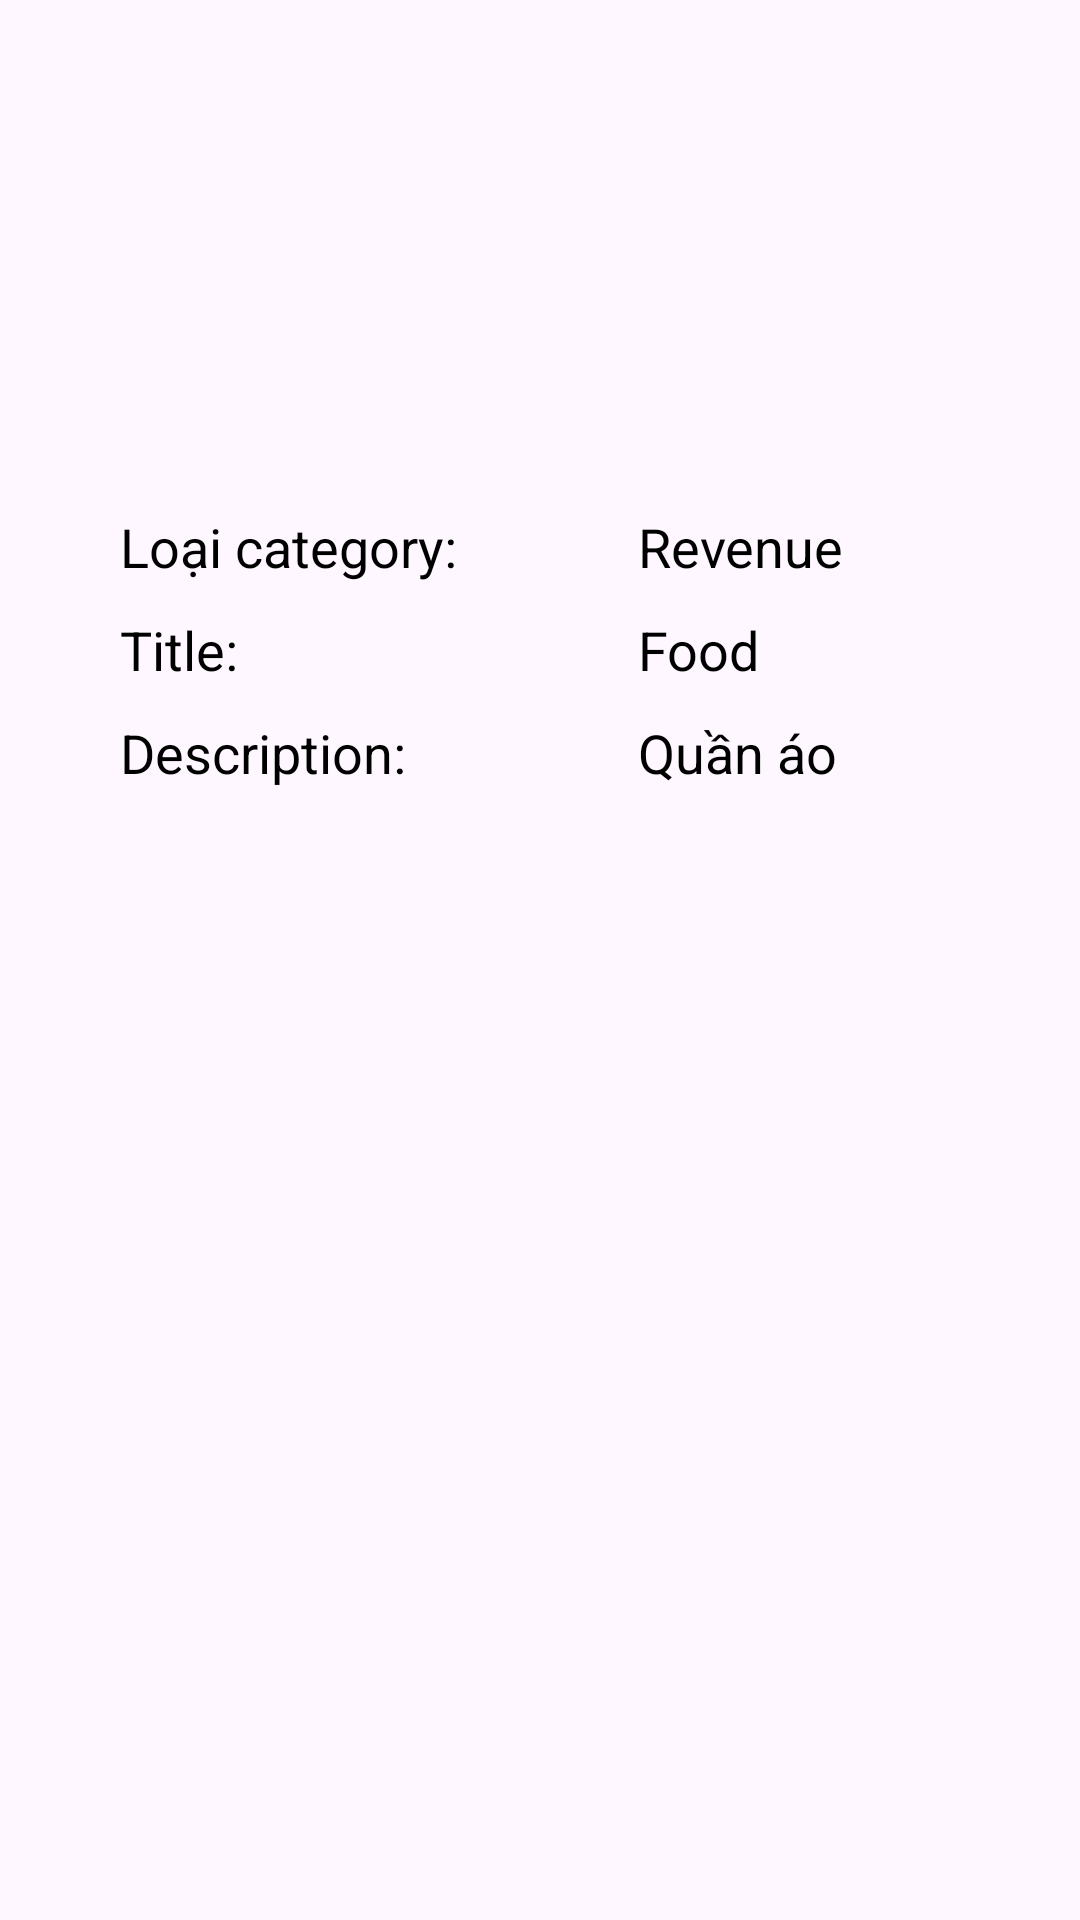

Here is an Android app screen rendered from its layout file. Give the layout XML and the strings, colors and styles it references.
<!-- AndroidManifest.xml: application theme Theme.financialManagement -->
<!-- res/layout/layout_category_detail.xml -->
<?xml version="1.0" encoding="utf-8"?>
<androidx.constraintlayout.widget.ConstraintLayout xmlns:android="http://schemas.android.com/apk/res/android"
    xmlns:app="http://schemas.android.com/apk/res-auto"
    xmlns:tools="http://schemas.android.com/tools"
    android:layout_width="match_parent"
    android:layout_height="wrap_content"
    android:orientation="vertical"
    android:padding="20dp">

    <ImageView
        android:id="@+id/img_icon"
        android:layout_width="100dp"
        android:layout_height="100dp"
        android:layout_marginTop="20dp"
        android:src="@drawable/icon_bell"
        app:layout_constraintEnd_toEndOf="parent"
        app:layout_constraintStart_toStartOf="parent"
        app:layout_constraintTop_toTopOf="parent" />

    <ImageView
        android:id="@+id/btn_close"
        android:layout_width="50dp"
        android:layout_height="50dp"
        android:padding="10dp"
        android:src="@drawable/icon_close"
        app:layout_constraintEnd_toEndOf="parent"
        app:layout_constraintTop_toTopOf="parent" />

    <TextView
        android:id="@+id/textView2"
        android:layout_width="wrap_content"
        android:layout_height="wrap_content"
        android:layout_weight="1"
        android:paddingStart="20dp"
        android:paddingEnd="20dp"
        android:layout_marginTop="30dp"
        android:text="Loại category:"
        android:textColor="@color/black"
        android:textSize="18dp"
        app:layout_constraintStart_toStartOf="parent"
        app:layout_constraintTop_toBottomOf="@+id/img_icon" />

    <TextView
        android:id="@+id/textView3"
        android:layout_width="wrap_content"
        android:layout_height="wrap_content"
        android:layout_weight="1"
        android:paddingStart="20dp"
        android:paddingEnd="20dp"
        android:text="Title:"
        android:layout_marginTop="10dp"
        android:textColor="@color/black"
        android:textSize="18dp"
        app:layout_constraintStart_toStartOf="parent"
        app:layout_constraintTop_toBottomOf="@+id/textView2" />
    <TextView
        android:id="@+id/textView4"
        android:layout_width="wrap_content"
        android:layout_height="wrap_content"
        android:layout_weight="1"
        android:paddingStart="20dp"
        android:paddingEnd="20dp"
        android:text="Description:"
        android:layout_marginTop="10dp"
        android:textColor="@color/black"
        android:textSize="18dp"
        app:layout_constraintStart_toStartOf="parent"
        app:layout_constraintTop_toBottomOf="@+id/textView3" />

    <TextView
        android:id="@+id/tvDescription"
        android:layout_width="wrap_content"
        android:layout_height="wrap_content"
        android:layout_weight="1"
        android:paddingStart="40dp"
        android:paddingEnd="20dp"
        android:text="Quần áo"
        android:textColor="@color/black"
        android:textSize="18dp"
        app:layout_constraintBottom_toBottomOf="@+id/textView4"
        app:layout_constraintStart_toStartOf="@+id/tvTitle"
        app:layout_constraintTop_toTopOf="@+id/textView4" />

    <TextView
        android:id="@+id/tvTypeCategory"
        android:layout_width="wrap_content"
        android:layout_height="wrap_content"
        android:layout_weight="1"
        android:paddingStart="40dp"
        android:paddingEnd="20dp"
        android:text="Revenue"
        android:textColor="@color/black"
        android:textSize="18dp"
        app:layout_constraintBottom_toBottomOf="@+id/textView2"
        app:layout_constraintStart_toEndOf="@+id/textView2"
        app:layout_constraintTop_toTopOf="@+id/textView2" />

    <TextView
        android:id="@+id/tvTitle"
        android:layout_width="wrap_content"
        android:layout_height="wrap_content"
        android:layout_weight="1"
        android:paddingStart="40dp"
        android:paddingEnd="20dp"
        android:text="Food"
        android:textColor="@color/black"
        android:textSize="18dp"
        app:layout_constraintBottom_toBottomOf="@+id/textView3"
        app:layout_constraintStart_toStartOf="@+id/tvTypeCategory"
        app:layout_constraintTop_toTopOf="@+id/textView3" />
    
    <LinearLayout
        android:id="@+id/linearLayout"
        android:layout_width="match_parent"
        android:layout_height="wrap_content"
        android:layout_marginTop="20dp"
        android:gravity="center"
        android:orientation="horizontal"
        app:layout_constraintEnd_toEndOf="parent"
        app:layout_constraintStart_toStartOf="parent"
        app:layout_constraintTop_toBottomOf="@+id/textView4">

    </LinearLayout>
</androidx.constraintlayout.widget.ConstraintLayout>
<!-- resources referenced by this layout -->
<resources>
  <color name="black">#FF000000</color>
  <style name="Theme.financialManagement" parent="Base.Theme.financialManagement" />
  <style name="Base.Theme.financialManagement" parent="Theme.Material3.DayNight.NoActionBar">
          <item name="colorPrimary">@color/black</item>
          <item name="fontFamily" />
  
          
          
      </style>
</resources>
